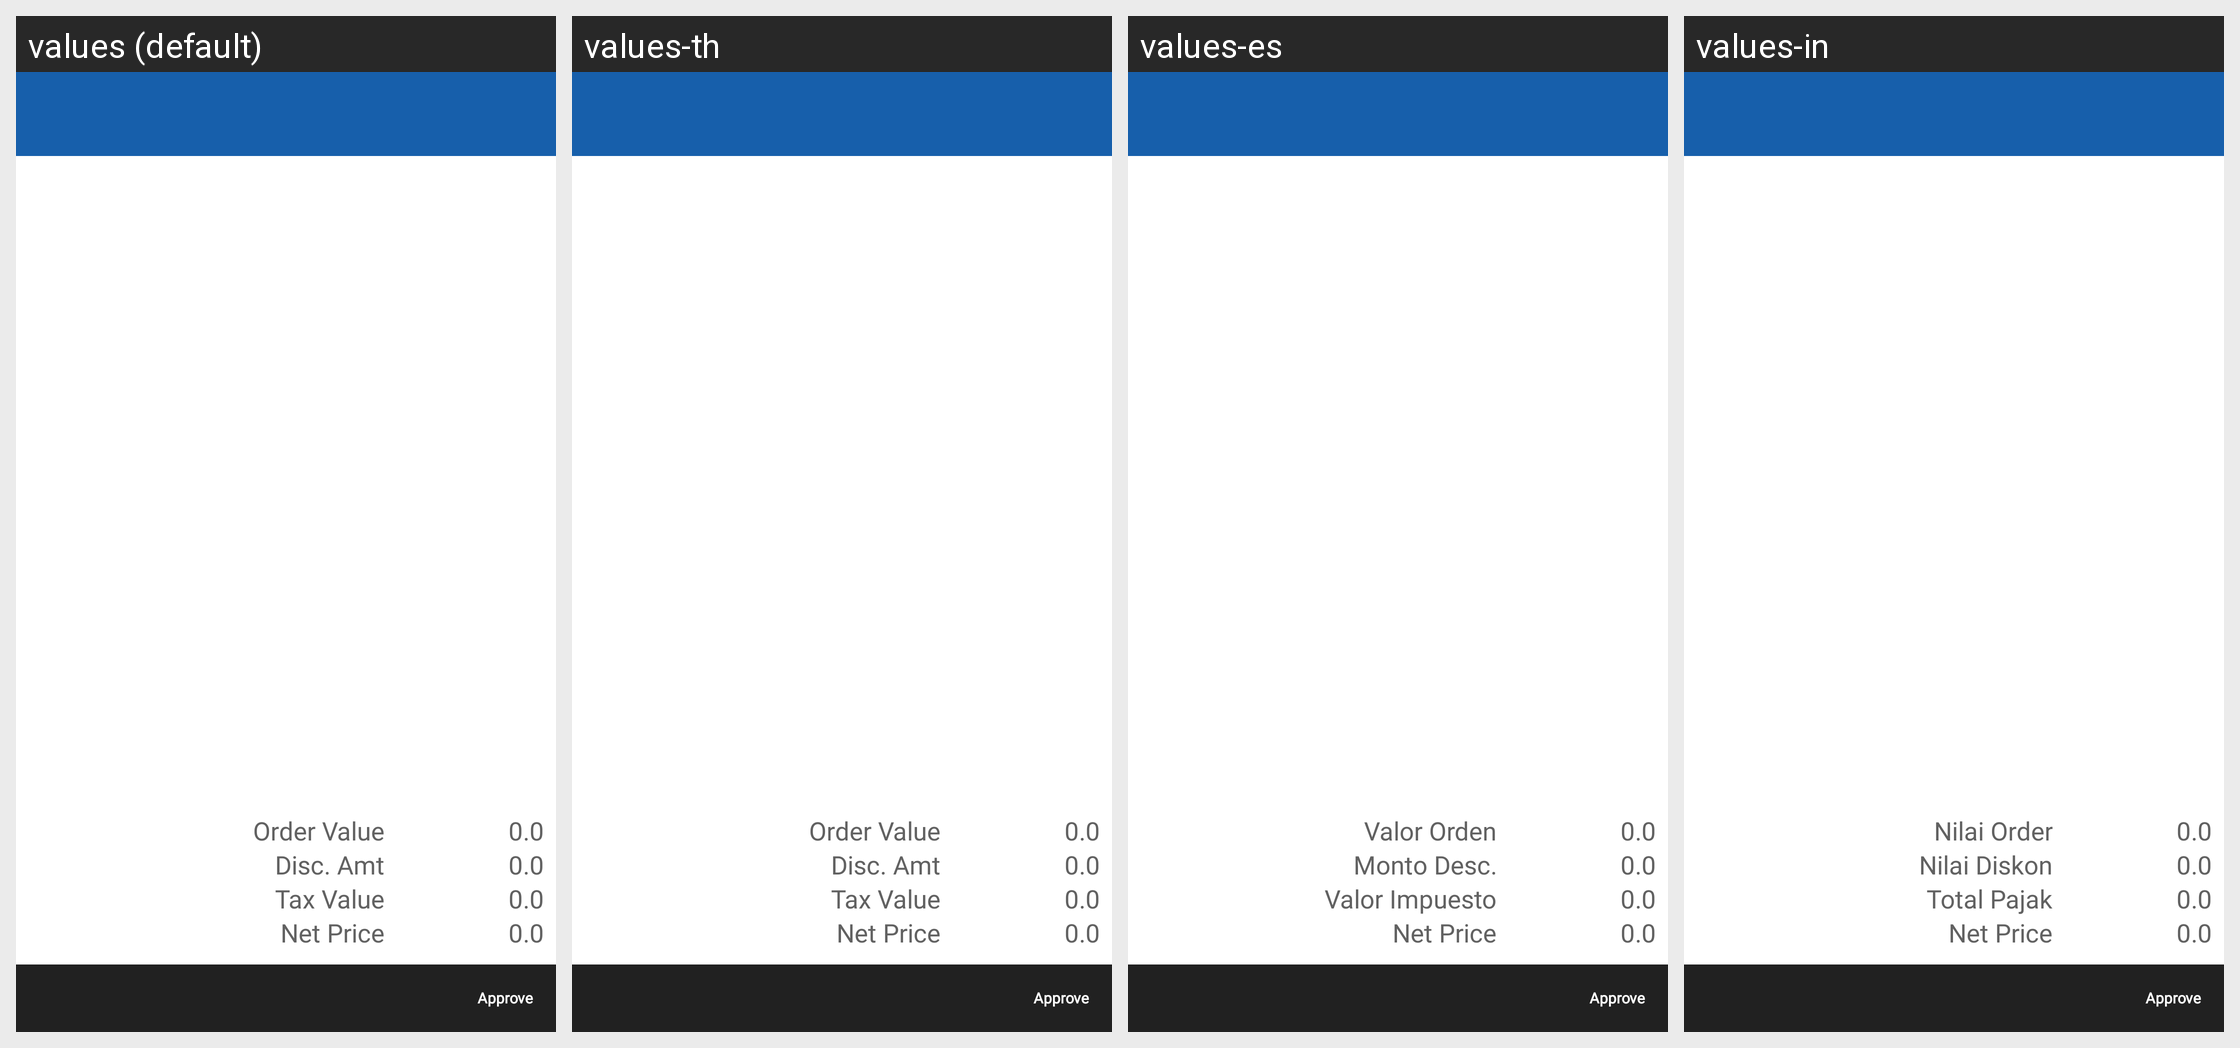

The Android screen above is rendered under several locales of the same app. Produce the string resources it draws, with the default and per-locale values.
Android screen res/layout/activity_order_delivery_detail.xml rendered under 4 locales, left to right: values (default), values-th, values-es, values-in. Device: Nexus 5 (rendered at 1080×1920; each locale shown at half size, 540×960, under a caption strip naming it); theme MVPTheme.Blue.
Other locales in the repository, not shown: values-ar, values-fr, values-lo, values-tr, values-vi, values-zh.
Strings drawn on this screen, with the default value and each locale's value (text and hints the layout hard-codes, and strings that could not be matched under every locale, appear in the picture but are not listed):

order_value
  values: Order Value
  values-th: Order Value
  values-es: Valor Orden
  values-in: Nilai Order

disc_amt
  values: Disc. Amt
  values-th: Disc. Amt
  values-es: Monto Desc.
  values-in: Nilai Diskon

tax_value
  values: Tax Value
  values-th: Tax Value
  values-es: Valor Impuesto
  values-in: Total Pajak

net_price
  values: Net Price
  values-th: Net Price
  values-es: Net Price
  values-in: Net Price
